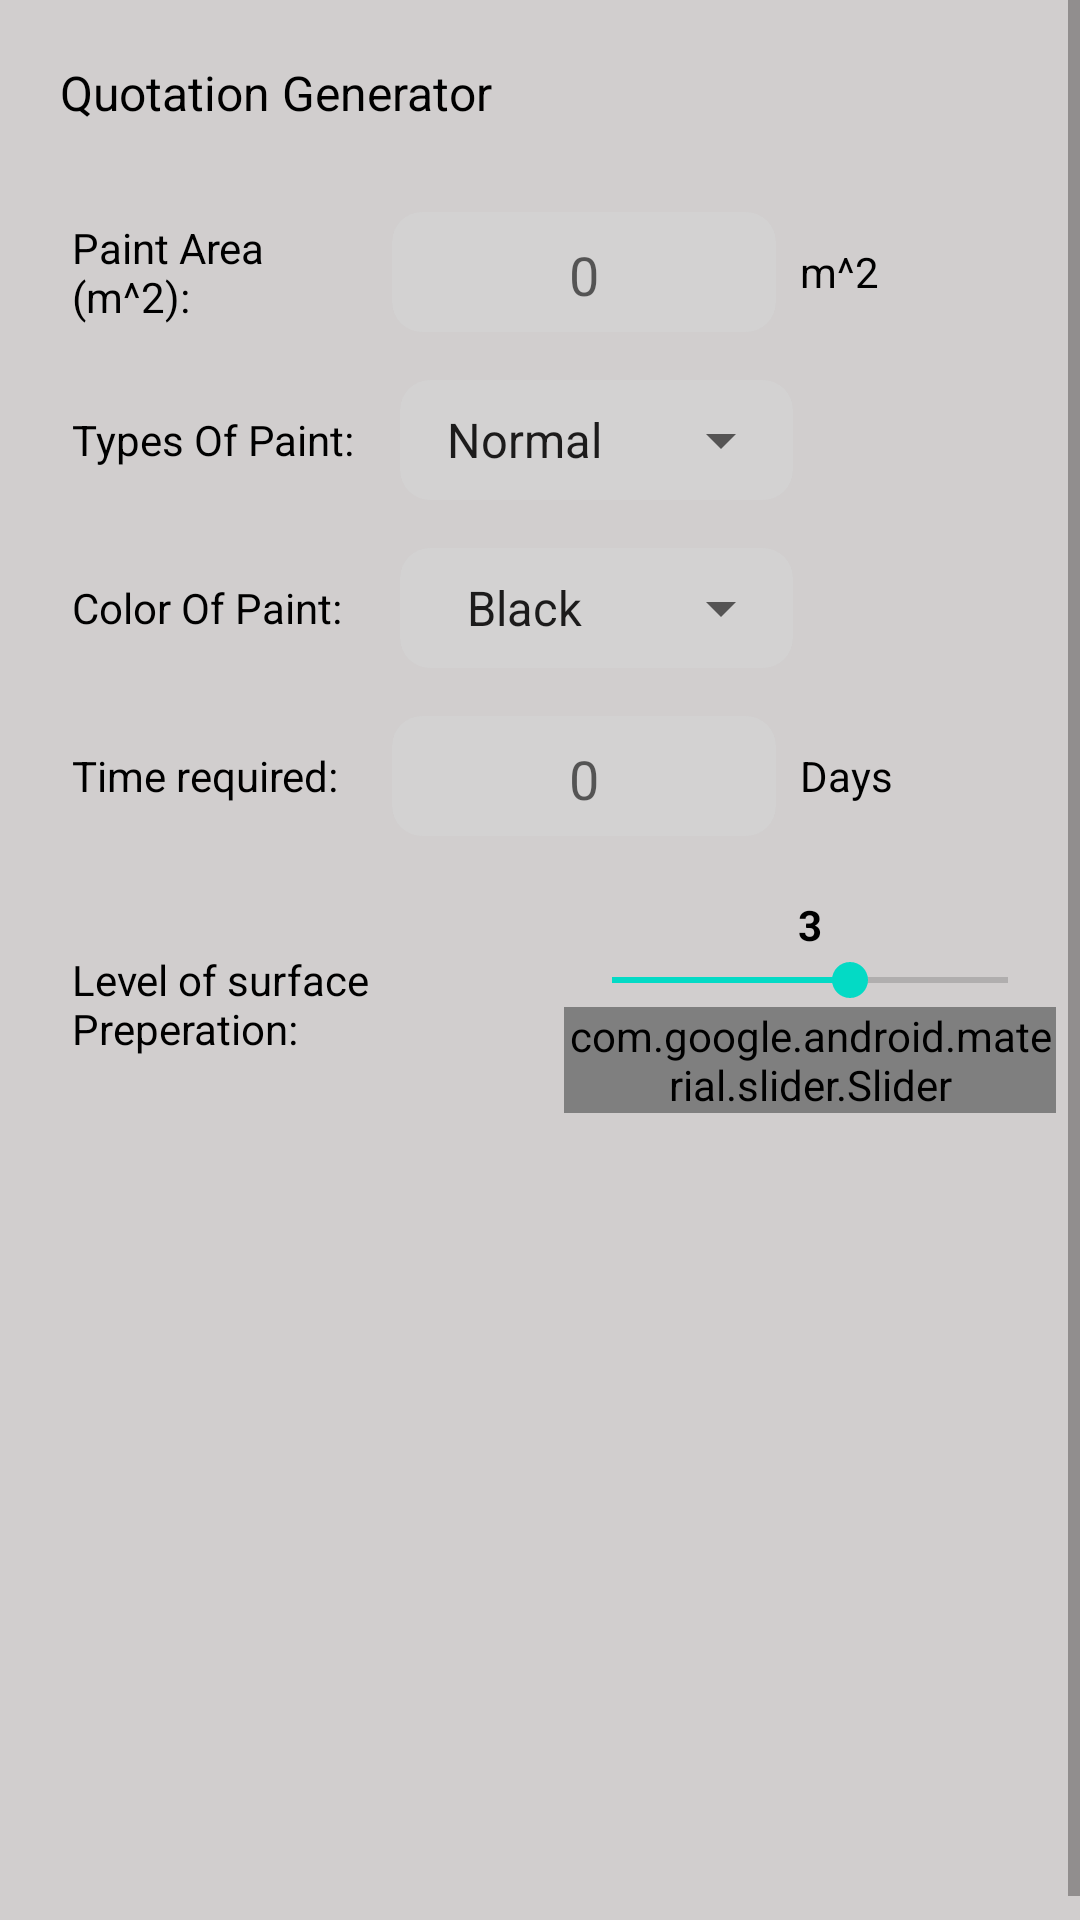

The Android layout XML behind this screen, and the referenced resources:
<!-- AndroidManifest.xml: application theme Theme.ProjectPlanner2 -->
<!-- res/layout/fragment_quote.xml -->
<?xml version="1.0" encoding="utf-8"?>
<ScrollView xmlns:android="http://schemas.android.com/apk/res/android"
    xmlns:tools="http://schemas.android.com/tools"
    android:layout_width="fill_parent"
    android:layout_height="fill_parent"
    xmlns:app="http://schemas.android.com/apk/res-auto"
    android:background="@color/gray"
    android:fillViewport="true"
    tools:context=".presentation.tabs.QuoteFragment">

    
    <RelativeLayout
        android:layout_width="match_parent"
        android:layout_margin="8dp"

        android:background="@drawable/rounded"
        android:layout_height="wrap_content">
        <LinearLayout
            android:layout_width="match_parent"
            android:orientation="vertical"
            android:layout_height="wrap_content">

            <TextView
                android:layout_width="wrap_content"
                android:layout_margin="12dp"
                android:layout_height="wrap_content"
                android:text="@string/quotation_generator"
                android:textColor="@color/black"
                android:textSize="16sp"
                />

            <com.google.android.material.divider.MaterialDivider
                android:layout_width="match_parent"
                android:layout_height="wrap_content"
                app:dividerColor="@color/gray"


                />

            <LinearLayout
                android:layout_width="match_parent"
                android:layout_height="wrap_content"

                android:orientation="vertical">


                <LinearLayout
                    android:layout_width="match_parent"
                    android:weightSum="3"
                    android:layout_margin="16dp"
                    android:gravity="center_vertical"

                    android:layout_height="wrap_content">
                    <TextView
                        android:layout_width="0dp"
                        android:layout_weight="1"
                        android:layout_height="wrap_content"
                        android:text="@string/paint_area_m_2"
                        android:textColor="@color/black" />
                    <androidx.cardview.widget.CardView
                        android:layout_width="0dp"
                        android:layout_weight="1.2"
                        app:cardBackgroundColor="#7CD3D5D5"
                        app:cardElevation="0dp"
                        app:cardCornerRadius="10dp"
                        android:layout_height="40dp">

                        <com.google.android.material.textfield.TextInputEditText
                            android:layout_width="match_parent"
                            android:hint="@string/_0"
                            android:layout_gravity="center"
                            android:inputType="numberDecimal"
                            android:textAlignment="center"
                            android:layout_height="match_parent"
                            android:backgroundTint="@android:color/transparent"
                            />

                    </androidx.cardview.widget.CardView>

                    <TextView
                        android:layout_width="0dp"
                        android:layout_weight="0.8"
                        android:layout_marginLeft="8dp"
                        android:layout_height="wrap_content"

                        android:text="@string/m_2"
                        android:textColor="@color/black" />


                </LinearLayout>
                <LinearLayout
                    android:layout_marginHorizontal="16dp"
                    android:weightSum="3"
                    android:gravity="center_vertical"
                    android:layout_width="match_parent"
                    android:layout_height="wrap_content">
                    <TextView
                        android:layout_width="0dp"
                        android:layout_weight="1"
                        android:layout_height="wrap_content"

                        android:text="@string/types_of_paint"
                        android:textColor="@color/black" />
                    <androidx.cardview.widget.CardView
                        android:layout_width="0dp"
                        android:layout_weight="1.2"
                        app:cardBackgroundColor="#7CD3D5D5"
                        app:cardElevation="0dp"
                        app:cardCornerRadius="10dp"
                        android:layout_height="40dp">

                        <Spinner
                            android:id="@+id/spinner_id"
                            android:layout_width="match_parent"
                            android:gravity="center"
                            android:textAlignment="center"
                            android:layout_gravity="center_vertical"
                            android:layout_height="match_parent"
                            android:entries="@array/your_array_name" />

                    </androidx.cardview.widget.CardView>



                </LinearLayout>
                <LinearLayout
                    android:layout_marginHorizontal="16dp"
                    android:weightSum="3"
                    android:layout_marginTop="16dp"
                    android:gravity="center_vertical"
                    android:layout_width="match_parent"
                    android:layout_height="wrap_content">
                    <TextView
                        android:layout_width="0dp"
                        android:layout_weight="1"
                        android:layout_height="wrap_content"

                        android:text="@string/color_of_paint"
                        android:textColor="@color/black" />
                    <androidx.cardview.widget.CardView
                        android:layout_width="0dp"
                        android:layout_weight="1.2"
                        app:cardBackgroundColor="#7CD3D5D5"
                        app:cardElevation="0dp"
                        app:cardCornerRadius="10dp"
                        android:layout_height="40dp">

                        <Spinner
                            android:id="@+id/spinner_color"
                            android:layout_width="match_parent"
                            android:gravity="center"
                            android:textAlignment="center"
                            android:layout_gravity="center_vertical"
                            android:layout_height="match_parent"
                            android:entries="@array/color_array" />

                    </androidx.cardview.widget.CardView>



                </LinearLayout>

                <LinearLayout
                    android:layout_width="match_parent"
                    android:weightSum="3"
                    android:layout_marginHorizontal="16dp"
                    android:layout_marginTop="16dp"
                    android:gravity="center_vertical"

                    android:layout_height="wrap_content">
                    <TextView
                        android:layout_width="0dp"
                        android:layout_weight="1"
                        android:layout_height="wrap_content"
                        android:text="@string/time_required"
                        android:textColor="@color/black" />
                    <androidx.cardview.widget.CardView
                        android:layout_width="0dp"
                        android:layout_weight="1.2"
                        app:cardBackgroundColor="#7CD3D5D5"
                        app:cardElevation="0dp"
                        app:cardCornerRadius="10dp"
                        android:layout_height="40dp">

                        <com.google.android.material.textfield.TextInputEditText
                            android:layout_width="match_parent"
                            android:layout_gravity="center"
                            android:layout_height="match_parent"
                            android:hint="0"
                            android:inputType="number"
                            android:textAlignment="center"
                            android:backgroundTint="@android:color/transparent"
                            />

                    </androidx.cardview.widget.CardView>

                    <TextView
                        android:layout_width="0dp"
                        android:layout_weight="0.8"
                        android:layout_marginLeft="8dp"
                        android:layout_height="wrap_content"

                        android:text="@string/days"
                        android:textColor="@color/black" />


                </LinearLayout>
                <LinearLayout
                    android:layout_width="match_parent"
                    android:weightSum="2"
                    android:layout_marginHorizontal="16dp"
                    android:layout_marginTop="20dp"
                    android:gravity="center_vertical"

                    android:layout_height="wrap_content">
                    <TextView
                        android:layout_width="0dp"
                        android:layout_weight="1"

                        android:layout_height="wrap_content"
                        android:text="@string/level_of_surface_preperation"
                        android:textColor="@color/black" />

                    <LinearLayout
                        android:layout_width="0dp"
                        android:orientation="vertical"
                        android:gravity="center_horizontal"
                        android:layout_weight="1"
                        android:layout_height="wrap_content">


                        <TextView
                            android:layout_width="wrap_content"
                            android:text="3"
                            android:id="@+id/tvSeekbar"
                            android:textSize="14sp"
                            android:textStyle="bold"
                            android:textColor="@color/black"
                            android:layout_height="wrap_content"/>

                        <androidx.appcompat.widget.AppCompatSeekBar
                            android:layout_width="match_parent"
                            android:progress="3"
                            android:id="@+id/seekBar"
                            android:padding="0dp"
                            android:layout_margin="0dp"
                            android:max="5"
                            android:layout_height="wrap_content"/>
                        <com.google.android.material.slider.Slider
                            android:layout_width="wrap_content"
                            android:valueFrom="0"
                            android:valueTo="5"
                            android:value="3"
                            android:layout_height="wrap_content"/>


                    </LinearLayout>











                </LinearLayout>



            </LinearLayout>


        </LinearLayout>

        <LinearLayout
            android:layout_width="match_parent"
            android:layout_alignParentBottom="true"
            android:layout_height="wrap_content">


        </LinearLayout>


    </RelativeLayout>
</ScrollView>
<!-- resources referenced by this layout -->
<resources>
  <array name="color_array">
          <item>Black</item>
          <item>Blue</item>
          <item>Green</item>
          
      </array>
  <array name="your_array_name">
          <item>Normal</item>
          <item>Good</item>
  
          
      </array>
  <color name="black">#FF000000</color>
  <color name="gray">#D1CECE</color>
  <string name="_0">0</string>
  <string name="color_of_paint">Color Of Paint:</string>
  <string name="days">Days</string>
  <string name="level_of_surface_preperation">Level of surface Preperation:</string>
  <string name="m_2">m^2</string>
  <string name="paint_area_m_2">Paint Area (m^2):</string>
  <string name="quotation_generator">Quotation Generator</string>
  <string name="time_required">Time required:</string>
  <string name="types_of_paint">Types Of Paint:</string>
  <style name="Theme.ProjectPlanner2" parent="Theme.AppCompat.Light.NoActionBar">
          
          <item name="colorPrimary">@color/purple_500</item>
          <item name="colorPrimaryDark">@color/purple_700</item>
          <item name="colorAccent">@color/teal_200</item>
          
      </style>
  <color name="purple_500">#FF6200EE</color>
  <color name="purple_700">#FF3700B3</color>
  <color name="teal_200">#FF03DAC5</color>
</resources>
